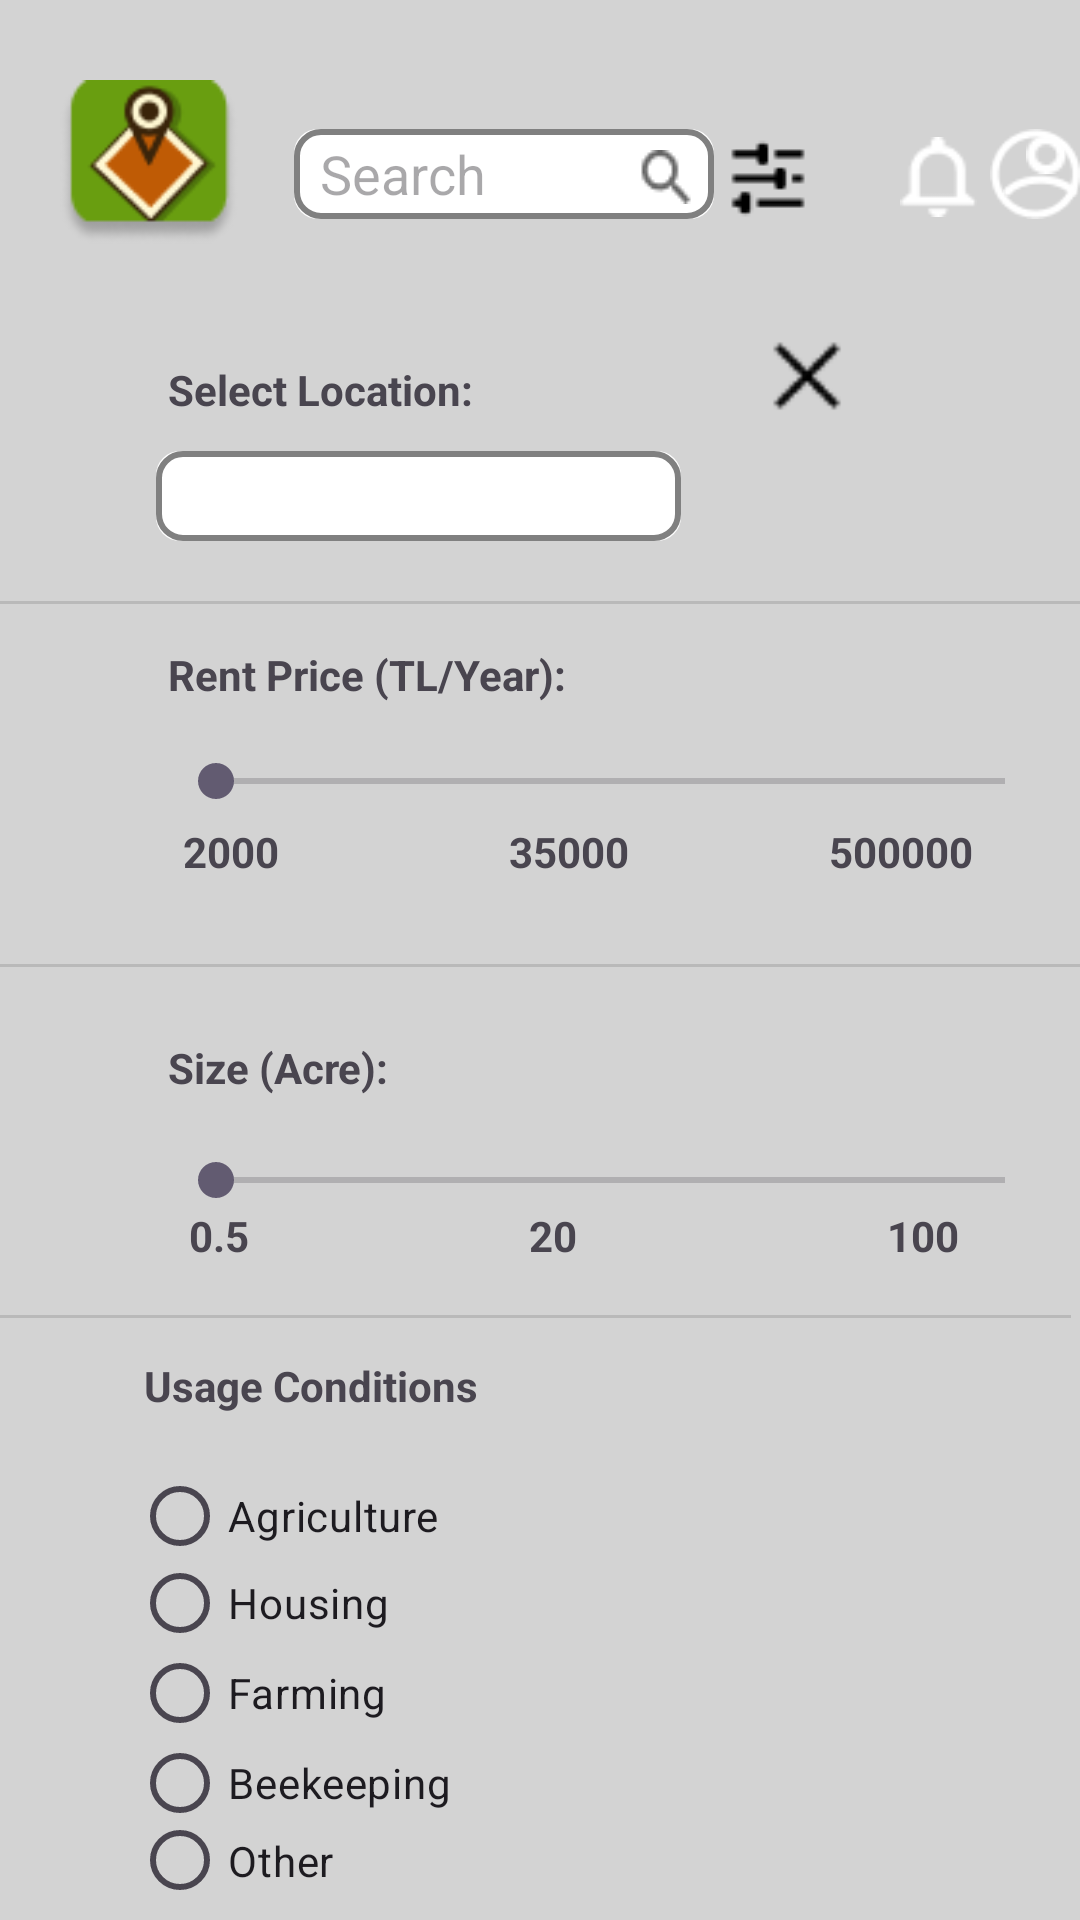

Android layout source for this screen:
<!-- AndroidManifest.xml: application theme Theme.Material3.Light -->
<!-- res/layout/activity_filter_logged_in.xml -->
<RelativeLayout
    xmlns:android="http://schemas.android.com/apk/res/android"
    xmlns:app="http://schemas.android.com/apk/res-auto"
    xmlns:tools="http://schemas.android.com/tools"
    android:id="@+id/loadingscre"
    android:layout_width="450dp"
    android:layout_height="850dp"
    android:clipToOutline="true"
    android:background="#D3D3D3"
    >

    <RelativeLayout android:id="@+id/navbar"
        android:layout_marginTop="0dp"
        android:layout_marginStart="0dp"
        android:layout_width="wrap_content"
        android:layout_height="wrap_content"
        >

        <View
            android:id="@+id/rectangle_1"
            android:layout_width="match_parent"
            android:layout_height="100dp"
            android:layout_marginTop="0dp"
            android:background="@drawable/rectangle_1_shape" />

        <ImageView
            android:id="@+id/filtericon"
            android:layout_width="wrap_content"
            android:layout_height="wrap_content"
            android:layout_marginStart="242dp"
            android:layout_marginTop="45dp"
            android:contentDescription="tune"
            android:src="@drawable/tune" />

        <ImageView
            android:id="@+id/applogo"
            android:layout_width="60dp"
            android:layout_height="60dp"
            android:layout_marginStart="20dp"
            android:layout_marginTop="24dp"
            android:contentDescription="applogo"
            android:src="@drawable/applogo" />

        <EditText
            android:id="@+id/search"
            android:layout_width="140dp"
            android:layout_height="30dp"
            android:layout_marginStart="98dp"
            android:layout_marginTop="43dp"
            android:background="@drawable/border"
            android:ems="6"
            android:inputType="text"
            android:hint="  Search"
            android:textColor="#808080"/>

        <ImageView
            android:id="@+id/searchicon"
            android:layout_width="wrap_content"
            android:layout_height="wrap_content"
            android:layout_marginStart="213dp"
            android:layout_marginTop="50dp"
            android:contentDescription="vector_ek12"
            android:src="@drawable/vector_ek12" />


        <ImageView
            android:id="@+id/profile"
            android:layout_width="36.31dp"
            android:layout_height="36dp"
            android:layout_marginStart="330dp"
            android:layout_marginTop="40dp"
            android:contentDescription="vector"
            android:src="@drawable/vector" />

        <ImageView
            android:id="@+id/profile2"
            android:layout_width="28.75dp"
            android:layout_height="7.7dp"
            android:layout_marginStart="334dp"
            android:layout_marginTop="58dp"
            android:contentDescription="vector_ek1"
            android:src="@drawable/vector_ek1" />

        <ImageView
            android:id="@+id/profile3"
            android:layout_width="wrap_content"
            android:layout_height="wrap_content"
            android:layout_marginStart="342dp"
            android:layout_marginTop="45dp"
            android:contentDescription="vector_ek2"
            android:src="@drawable/vector_ek2" />

        <ImageView
            android:id="@+id/notificationicon"
            android:layout_width="25.67dp"
            android:layout_height="28dp"
            android:layout_marginStart="300dp"
            android:layout_marginTop="45dp"
            android:contentDescription="vector_ek11"
            android:src="@drawable/vector_ek11" />


    </RelativeLayout>

    <RelativeLayout
        android:layout_marginTop="-30dp"
        android:layout_marginStart="0dp"
        android:layout_width="wrap_content"
        android:layout_height="wrap_content"
        tools:ignore="MissingClass">

        <ImageView
            android:id="@+id/closebutton"
            android:layout_width="50dp"
            android:layout_height="50dp"
            android:layout_alignParentTop="true"
            android:layout_alignParentEnd="true"
            android:layout_marginTop="130dp"
            android:layout_marginEnd="66dp"
            android:src="@drawable/close" />

        <TextView
            android:layout_width="wrap_content"
            android:layout_height="wrap_content"
            android:layout_marginStart="56dp"
            android:layout_marginTop="150dp"
            android:text="Select Location: "
            android:textStyle="bold"/>

        <EditText
            android:id="@+id/mapView"
            android:layout_width="175dp"
            android:layout_height="30dp"
            android:layout_marginStart="52dp"
            android:layout_marginTop="180dp"
            android:background="@drawable/border"/>

        <View
            android:layout_width="match_parent"
            android:layout_height="1dp"
            android:layout_alignParentStart="true"
            android:layout_alignParentTop="true"
            android:layout_marginStart="0dp"
            android:layout_marginTop="230dp"
            android:background="?android:attr/listDivider" />


        <TextView
            android:id="@+id/textView11"
            android:layout_width="wrap_content"
            android:layout_height="wrap_content"
            android:layout_alignParentStart="true"
            android:layout_alignParentTop="true"
            android:layout_marginStart="56dp"
            android:layout_marginTop="245dp"
            android:text="Rent Price (TL/Year): "
            android:textStyle="bold" />


        <SeekBar
            android:layout_width="295dp"
            android:layout_height="wrap_content"
            android:layout_alignParentStart="true"
            android:layout_alignParentTop="true"
            android:layout_marginStart="56dp"
            android:layout_marginTop="281dp" />

        <TextView
            android:id="@+id/textView14"
            android:layout_width="285dp"
            android:layout_height="wrap_content"
            android:layout_alignParentStart="true"
            android:layout_alignParentTop="true"
            android:layout_marginStart="61dp"
            android:layout_marginTop="304dp"
            android:text="2000                       35000                    500000"
            android:textStyle="bold"/>

        <View
            android:layout_width="match_parent"
            android:layout_height="1dp"
            android:layout_alignParentStart="true"
            android:layout_alignParentTop="true"
            android:layout_marginStart="0dp"
            android:layout_marginTop="351dp"
            android:background="?android:attr/listDivider" />


        <TextView
            android:layout_width="wrap_content"
            android:layout_height="wrap_content"
            android:layout_alignParentStart="true"
            android:layout_alignParentTop="true"
            android:layout_marginStart="56dp"
            android:layout_marginTop="376dp"
            android:text="Size (Acre): "
            android:textStyle="bold" />

        <SeekBar
            android:id="@+id/seekBar"
            android:layout_width="295dp"
            android:layout_height="wrap_content"
            android:layout_alignParentStart="true"
            android:layout_alignParentTop="true"
            android:layout_centerHorizontal="true"
            android:layout_marginStart="56dp"
            android:layout_marginTop="414dp" />

        <TextView
            android:layout_width="285dp"
            android:layout_height="wrap_content"
            android:layout_alignParentStart="true"
            android:layout_alignParentTop="true"
            android:layout_marginStart="63dp"
            android:layout_marginTop="432dp"
            android:text="0.5                            20                               100"
            android:textStyle="bold" />

        <View
            android:layout_width="match_parent"
            android:layout_height="1dp"
            android:layout_alignParentStart="true"
            android:layout_alignParentTop="true"
            android:layout_alignParentEnd="true"
            android:layout_marginStart="-4dp"
            android:layout_marginTop="468dp"
            android:layout_marginEnd="3dp"
            android:background="?android:attr/listDivider" />

        <TextView
            android:layout_width="wrap_content"
            android:layout_height="wrap_content"
            android:layout_alignParentStart="true"
            android:layout_alignParentTop="true"
            android:layout_marginStart="48dp"
            android:layout_marginTop="482dp"
            android:text="Usage Conditions "
            android:textStyle="bold" />

        <RadioButton
            android:id="@+id/radioButtonagriculture"
            android:layout_width="wrap_content"
            android:layout_height="wrap_content"
            android:layout_marginStart="44dp"
            android:layout_marginTop="511dp"
            android:text="Agriculture" />

        <RadioButton
            android:id="@+id/radioButton2"
            android:layout_width="wrap_content"
            android:layout_height="wrap_content"
            android:layout_marginStart="44dp"
            android:layout_marginTop="540dp"
            android:text="Housing" />

        <RadioButton
            android:id="@+id/radioButton3"
            android:layout_width="wrap_content"
            android:layout_height="wrap_content"
            android:layout_marginStart="44dp"
            android:layout_marginTop="570dp"
            android:text="Farming" />

        <RadioButton
            android:id="@+id/radioButton4"
            android:layout_width="wrap_content"
            android:layout_height="wrap_content"
            android:layout_marginStart="44dp"
            android:layout_marginTop="600dp"
            android:text="Beekeeping" />

        <RadioButton
            android:id="@+id/radioButton5"
            android:layout_width="wrap_content"
            android:layout_height="wrap_content"
            android:layout_marginStart="44dp"
            android:layout_marginTop="630dp"
            android:text="Other" />

        <Button
            android:id="@+id/clearbutton"
            android:layout_width="140dp"
            android:layout_height="wrap_content"
            android:layout_marginStart="218dp"
            android:layout_marginTop="680dp"
            android:background="@drawable/rbutton"
            android:textSize="20dp"
            android:text="Clear"
            android:textColor="#FFFFFF" />

        <Button
            android:id="@+id/applyfilterbutton"
            android:layout_width="140dp"
            android:layout_height="wrap_content"
            android:layout_marginStart="43dp"
            android:layout_marginTop="680dp"
            android:textSize="16dp"
            android:background="@drawable/rbutton"
            android:text="Apply Filter"
            android:textColor="#FFFFFF" />


    </RelativeLayout>

</RelativeLayout>
<!-- resources referenced by this layout -->
<resources>
  <!-- drawable applogo: png bitmap (drawable, 4694 bytes) -->
  <!-- drawable border (drawable) -->
  <layer-list xmlns:android="http://schemas.android.com/apk/res/android">
      <item>
          <shape>
              <solid android:color="#FFFFFF" /> 
              <corners android:radius="8dp" /> 
          </shape>
      </item>
      <item>
          <shape>
              <solid android:color="#00000000" /> 
              <stroke
                  android:width="2dp"
              android:color="#808080" /> 
              <corners android:radius="8dp" /> 
          </shape>
      </item>
  </layer-list>
  <!-- drawable close: png bitmap (drawable, 380 bytes) -->
  <!-- drawable rbutton (drawable) -->
  <shape xmlns:android="http://schemas.android.com/apk/res/android">
      <solid android:color="#689A15" /> 
      <corners android:radius="8dp" /> 
  </shape>
  <!-- drawable tune: png bitmap (drawable, 451 bytes) -->
  <!-- drawable vector: png bitmap (drawable, 630 bytes) -->
  <!-- drawable vector_ek1: png bitmap (drawable, 304 bytes) -->
  <!-- drawable vector_ek11: png bitmap (drawable, 405 bytes) -->
  <!-- drawable vector_ek12: png bitmap (drawable, 425 bytes) -->
  <!-- drawable vector_ek2: png bitmap (drawable, 291 bytes) -->
</resources>
